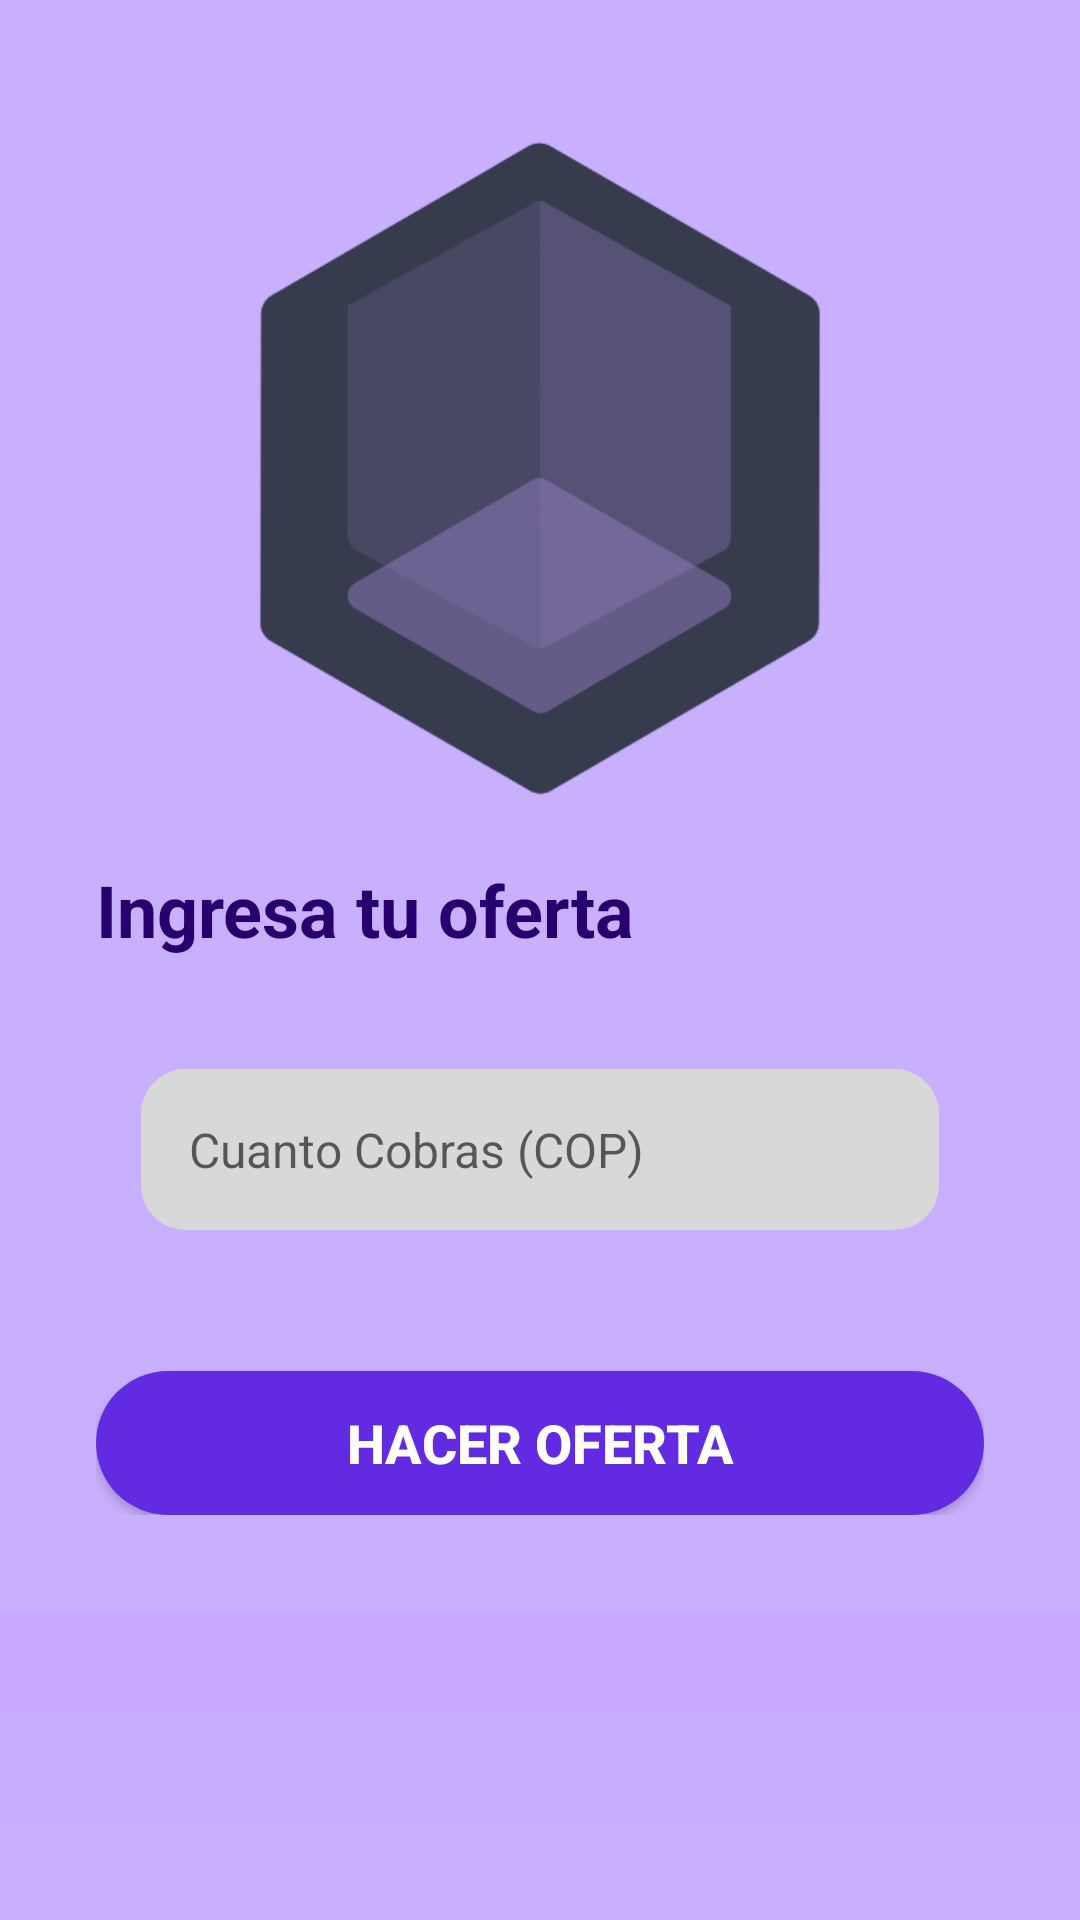

Here is an Android app screen rendered from its layout file. Give the layout XML and the strings, colors and styles it references.
<!-- AndroidManifest.xml: application theme AppTheme -->
<!-- res/layout/activity_new_bid.xml -->
<?xml version="1.0" encoding="utf-8"?>
<ScrollView xmlns:android="http://schemas.android.com/apk/res/android"
    xmlns:tools="http://schemas.android.com/tools"
    android:layout_width="match_parent"
    android:layout_height="match_parent">

    <LinearLayout
        android:layout_width="match_parent"
        android:layout_height="wrap_content"
        android:background="@color/rasq_lightest_purple"
        android:orientation="vertical"
        android:padding="32dp">

        <ImageView
            android:id="@+id/imgLogo"
            android:layout_width="250dp"
            android:layout_height="250dp"
            android:layout_gravity="center_horizontal"
            android:src="@drawable/rasq_logo"
            tools:ignore="ContentDescription" />

        <TextView
            android:layout_width="wrap_content"
            android:layout_height="wrap_content"
            android:layout_marginTop="5dp"
            android:layout_marginBottom="16dp"
            android:text="@string/insert_new_offer_title_txt"
            android:textAlignment="center"
            android:textColor="@color/rasq_dark_purple"
            android:textSize="24sp"
            android:textStyle="bold" />

        <LinearLayout
            android:layout_width="match_parent"
            android:layout_height="match_parent"
            android:background="@drawable/background_btnbox"
            android:orientation="vertical"
            android:padding="15dp">

            <EditText
                android:id="@+id/editPrice"
                android:layout_width="match_parent"
                android:layout_height="wrap_content"
                android:layout_marginTop="6dp"
                android:background="@drawable/edittext_bg"
                android:hint="@string/price_hint_txt"
                android:importantForAutofill="no"
                android:inputType="number"
                android:padding="16dp"
                android:textColor="@color/rasq_dark_purple"
                android:textSize="16sp" />

        </LinearLayout>

        <Button
            android:id="@+id/btnBid"
            android:layout_width="match_parent"
            android:layout_height="wrap_content"
            android:layout_marginTop="32dp"
            android:background="@drawable/background_longbtn"
            android:text="@string/new_offer_btn_txt"
            android:textColor="@color/white"
            android:textSize="18sp"
            android:textStyle="bold" />

    </LinearLayout>

</ScrollView>
<!-- resources referenced by this layout -->
<resources>
  <color name="rasq_dark_purple">#27006D</color>
  <color name="rasq_lightest_purple">#C9B0FF</color>
  <color name="white">#FFFFFFFF</color>
  <!-- drawable background_longbtn (drawable) -->
  <?xml version="1.0" encoding="utf-8"?>
  <selector xmlns:android="http://schemas.android.com/apk/res/android">
  <item>
      <shape android:shape="rectangle">
          <solid android:color="@color/rasq_alt_purple"/>
          <corners android:radius="50dp"/>
      </shape>
  </item>
  </selector>
  <!-- drawable edittext_bg (drawable) -->
  <?xml version="1.0" encoding="utf-8"?>
  <selector xmlns:android="http://schemas.android.com/apk/res/android">
  <item>
      <shape android:shape="rectangle">
          <solid android:color="@color/rasq_light_gray"/>
          <corners android:radius="15dp" />
      </shape>
  </item>
  </selector>
  <!-- drawable rasq_logo: png bitmap (drawable, 26182 bytes) -->
  <string name="insert_new_offer_title_txt">Ingresa tu oferta</string>
  <string name="new_offer_btn_txt">Hacer Oferta</string>
  <string name="price_hint_txt">Cuanto Cobras (COP)</string>
  <style name="AppTheme" parent="Theme.AppCompat.Light.NoActionBar">
          
          <item name="android:windowBackground">@drawable/app_background</item>
      </style>
  <color name="rasq_alt_purple">#622AE1</color>
  <color name="rasq_light_gray">#D8D8D8</color>
  <!-- drawable app_background (drawable) -->
  <?xml version="1.0" encoding="utf-8"?>
  <shape xmlns:android="http://schemas.android.com/apk/res/android"
      android:shape="rectangle">
      <gradient android:startColor="@color/rasq_lightest_purple"
          android:endColor="@color/rasq_light_purple"
          android:angle="90"/>
  </shape>
  <color name="rasq_light_purple">#B77DFD</color>
</resources>
